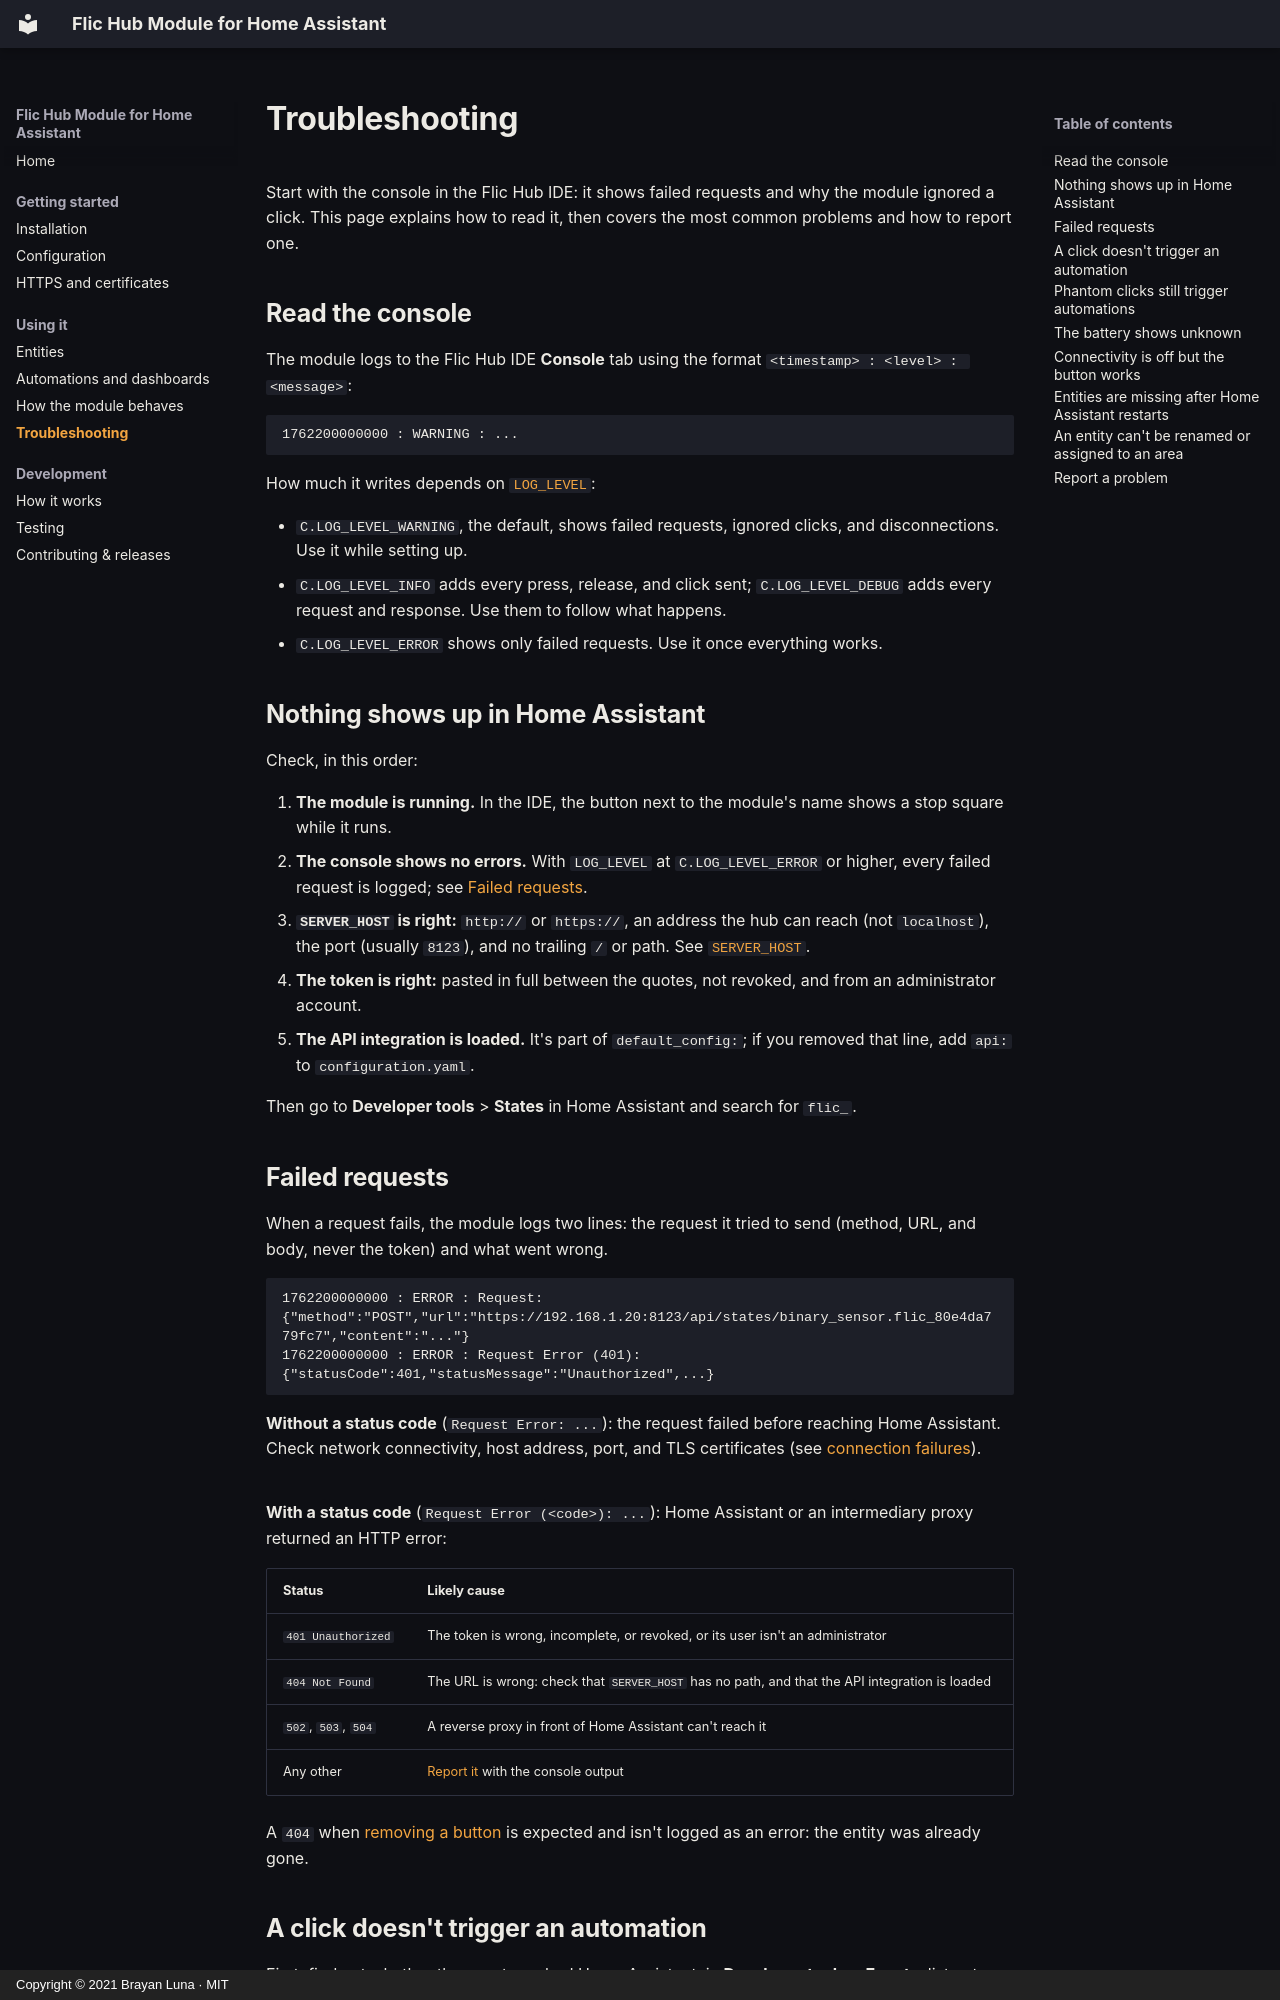

repository: blunan/ha-flichub-module · page: troubleshooting/index.html · generator: mkdocs · copyright: Copyright © 2021 Brayan Luna · MIT

# Troubleshooting

Start with the console in the Flic Hub IDE: it shows failed requests and why the module ignored a click. This page explains how to read it, then covers the most common problems and how to report one.

## Read the console { #logs }

The module logs to the Flic Hub IDE **Console** tab using the format `<timestamp> : <level> : <message>`:

```text
1762200000000 : WARNING : ...
```

How much it writes depends on [`LOG_LEVEL`](configuration.md#log-level):

- `C.LOG_LEVEL_WARNING`, the default, shows failed requests, ignored clicks, and disconnections. Use it while setting up.
- `C.LOG_LEVEL_INFO` adds every press, release, and click sent; `C.LOG_LEVEL_DEBUG` adds every request and response. Use them to follow what happens.
- `C.LOG_LEVEL_ERROR` shows only failed requests. Use it once everything works.

## Nothing shows up in Home Assistant { #nothing-in-home-assistant }

Check, in this order:

1. **The module is running.** In the IDE, the button next to the module's name shows a stop square while it runs.
2. **The console shows no errors.** With `LOG_LEVEL` at `C.LOG_LEVEL_ERROR` or higher, every failed request is logged; see [Failed requests](#failed-requests).
3. **`SERVER_HOST` is right:** `http://` or `https://`, an address the hub can reach (not `localhost`), the port (usually `8123`), and no trailing `/` or path. See [`SERVER_HOST`](configuration.md#server-host).
4. **The token is right:** pasted in full between the quotes, not revoked, and from an administrator account.
5. **The API integration is loaded.** It's part of `default_config:`; if you removed that line, add `api:` to `configuration.yaml`.

Then go to **Developer tools** > **States** in Home Assistant and search for `flic_`.

## Failed requests { #failed-requests }

When a request fails, the module logs two lines: the request it tried to send (method, URL, and body, never the token) and what went wrong.

```text
1762200000000 : ERROR : Request: {"method":"POST","url":"https://192.168.1.20:8123/api/states/binary_sensor.flic_80e4da779fc7","content":"..."}
1762200000000 : ERROR : Request Error (401): {"statusCode":401,"statusMessage":"Unauthorized",...}
```

**Without a status code** (`Request Error: ...`): the request failed before reaching Home Assistant. Check network connectivity, host address, port, and TLS certificates (see [connection failures](https.md#certificate-errors)).

**With a status code** (`Request Error (<code>): ...`): Home Assistant or an intermediary proxy returned an HTTP error:

| Status | Likely cause |
|---|---|
| `401 Unauthorized` | The token is wrong, incomplete, or revoked, or its user isn't an administrator |
| `404 Not Found` | The URL is wrong: check that `SERVER_HOST` has no path, and that the API integration is loaded |
| `502`, `503`, `504` | A reverse proxy in front of Home Assistant can't reach it |
| Any other | [Report it](#report-a-problem) with the console output |

A `404` when [removing a button](behavior.md#removing-a-button) is expected and isn't logged as an error: the entity was already gone.
